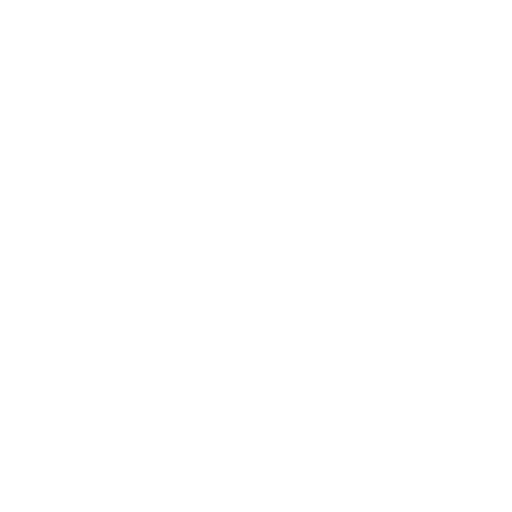
t = 0.00 s
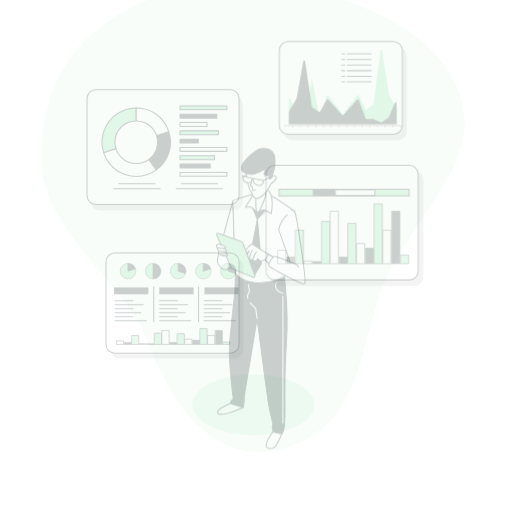
t = 0.25 s
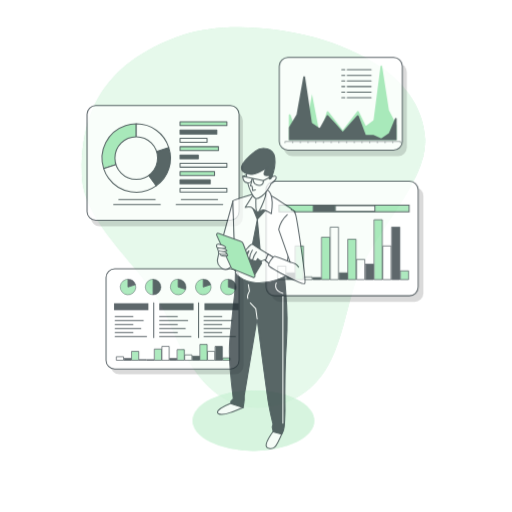
t = 0.50 s
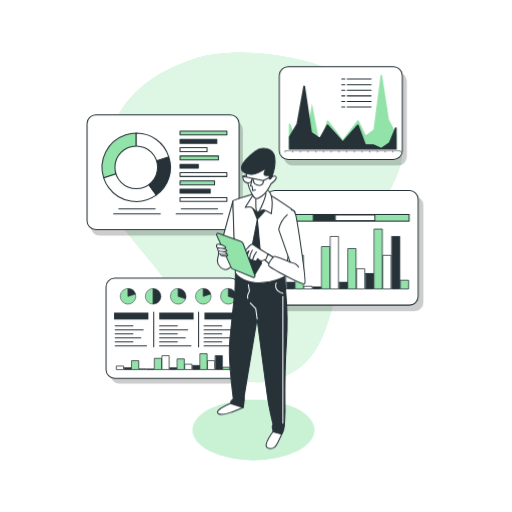
t = 0.75 s
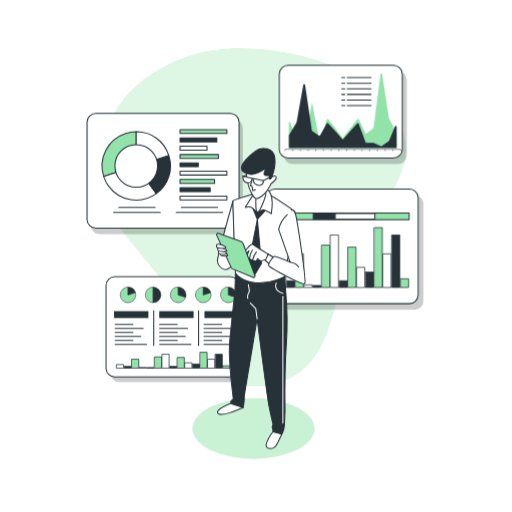
t = 1.00 s

The animated SVG that drew these frames (rendered in a browser with its animation timeline set to each time). Animation: 3 CSS @keyframes rules; one cycle of 1.00 s.

<svg class="animated" id="freepik_stories-data-report" xmlns="http://www.w3.org/2000/svg" viewBox="0 0 500 500" version="1.1" xmlns:xlink="http://www.w3.org/1999/xlink" xmlns:svgjs="http://svgjs.com/svgjs"><style>svg#freepik_stories-data-report:not(.animated) .animable {opacity: 0;}svg#freepik_stories-data-report.animated #freepik--background-simple--inject-14 {animation: 1s 1 forwards cubic-bezier(.36,-0.01,.5,1.38) zoomOut;animation-delay: 0s;}svg#freepik_stories-data-report.animated #freepik--Charts--inject-14 {animation: 1s 1 forwards cubic-bezier(.36,-0.01,.5,1.38) slideDown;animation-delay: 0s;}svg#freepik_stories-data-report.animated #freepik--Shadow--inject-14 {animation: 1s 1 forwards cubic-bezier(.36,-0.01,.5,1.38) slideDown;animation-delay: 0s;}svg#freepik_stories-data-report.animated #freepik--Character--inject-14 {animation: 1s 1 forwards cubic-bezier(.36,-0.01,.5,1.38) fadeIn;animation-delay: 0s;}            @keyframes zoomOut {                0% {                    opacity: 0;                    transform: scale(1.5);                }                100% {                    opacity: 1;                    transform: scale(1);                }            }                    @keyframes slideDown {                0% {                    opacity: 0;                    transform: translateY(-30px);                }                100% {                    opacity: 1;                    transform: translateY(0);                }            }                    @keyframes fadeIn {                0% {                    opacity: 0;                }                100% {                    opacity: 1;                }            }        </style><g id="freepik--background-simple--inject-14" class="animable" style="transform-origin: 247.472px 212.352px;"><path d="M358.82,83C311.06,48.7,229.53,39.83,187,54.17,110.3,80.05,98,130.34,98.83,175.3s58.46,83.57,73.8,122.87,43.47,92.13,97.8,75.95,52-74.68,68.46-114.18,59.51-80,57.17-116.26C394.43,118.36,379.92,98.21,358.82,83Z" style="fill: rgb(146, 227, 169); transform-origin: 247.472px 212.352px;" id="el9a7qeh1snbd" class="animable"></path><g id="el9xa9tgdfse"><path d="M358.82,83C311.06,48.7,229.53,39.83,187,54.17,110.3,80.05,98,130.34,98.83,175.3s58.46,83.57,73.8,122.87,43.47,92.13,97.8,75.95,52-74.68,68.46-114.18,59.51-80,57.17-116.26C394.43,118.36,379.92,98.21,358.82,83Z" style="fill: rgb(255, 255, 255); opacity: 0.7; transform-origin: 247.472px 212.352px;" class="animable"></path></g></g><g id="freepik--Charts--inject-14" class="animable" style="transform-origin: 249.25px 218.465px;"><g id="elxwvhz9l4qv"><rect x="88.68" y="116.71" width="148.47" height="111.9" rx="8.55" style="opacity: 0.2; transform-origin: 162.915px 172.66px;" class="animable"></rect></g><rect x="85" y="110.82" width="148.47" height="111.9" rx="8.55" style="fill: rgb(255, 255, 255); stroke: rgb(38, 50, 56); stroke-linecap: round; stroke-linejoin: round; transform-origin: 159.235px 166.77px;" id="ele39c8o2nloe" class="animable"></rect><path d="M133,162,101.26,172.3a33.4,33.4,0,0,1,21.44-42.08A31.71,31.71,0,0,1,133,128.58Z" style="fill: rgb(146, 227, 169); stroke: rgb(38, 50, 56); stroke-linecap: round; stroke-linejoin: round; transform-origin: 116.313px 150.44px;" id="el4co1bc3zfzp" class="animable"></path><path d="M133,162l19.63,27A33.39,33.39,0,0,1,106,181.61a31.75,31.75,0,0,1-4.74-9.31Z" style="fill: rgb(255, 255, 255); stroke: rgb(38, 50, 56); stroke-linecap: round; stroke-linejoin: round; transform-origin: 126.945px 178.686px;" id="el85c5158zk63" class="animable"></path><path d="M133,162l31.76-10.32A32.87,32.87,0,0,1,152.65,189Z" style="fill: rgb(38, 50, 56); stroke: rgb(38, 50, 56); stroke-linecap: round; stroke-linejoin: round; transform-origin: 149.744px 170.34px;" id="elirqtokv6vjr" class="animable"></path><path d="M133,162v-33.4a32.88,32.88,0,0,1,31.76,23.08Z" style="fill: rgb(255, 255, 255); stroke: rgb(38, 50, 56); stroke-linecap: round; stroke-linejoin: round; transform-origin: 148.88px 145.299px;" id="elipfvms8oarh" class="animable"></path><circle cx="133.05" cy="161.98" r="20.82" style="fill: rgb(255, 255, 255); stroke: rgb(38, 50, 56); stroke-linecap: round; stroke-linejoin: round; transform-origin: 133.05px 161.98px;" id="elun7ld4oy14" class="animable"></circle><rect x="175.8" y="126.56" width="45.75" height="3.79" style="fill: rgb(146, 227, 169); stroke: rgb(38, 50, 56); stroke-linecap: round; stroke-linejoin: round; transform-origin: 198.675px 128.455px;" id="eltopsvwcf7l" class="animable"></rect><rect x="175.8" y="134.67" width="35.91" height="3.79" style="fill: rgb(38, 50, 56); stroke: rgb(38, 50, 56); stroke-linecap: round; stroke-linejoin: round; transform-origin: 193.755px 136.565px;" id="elu00hv0k5n7" class="animable"></rect><rect x="175.8" y="142.78" width="26.39" height="3.79" style="fill: rgb(255, 255, 255); stroke: rgb(38, 50, 56); stroke-linecap: round; stroke-linejoin: round; transform-origin: 188.995px 144.675px;" id="elpqdgg0mff4" class="animable"></rect><rect x="175.8" y="150.89" width="37.5" height="3.79" style="fill: rgb(146, 227, 169); stroke: rgb(38, 50, 56); stroke-linecap: round; stroke-linejoin: round; transform-origin: 194.55px 152.785px;" id="el44s7s3kefq5" class="animable"></rect><rect x="175.8" y="159" width="17.82" height="3.79" style="fill: rgb(38, 50, 56); stroke: rgb(38, 50, 56); stroke-linecap: round; stroke-linejoin: round; transform-origin: 184.71px 160.895px;" id="elf75yka2flhd" class="animable"></rect><rect x="175.8" y="167.12" width="45.75" height="3.79" style="fill: rgb(255, 255, 255); stroke: rgb(38, 50, 56); stroke-linecap: round; stroke-linejoin: round; transform-origin: 198.675px 169.015px;" id="elz51y2lio24r" class="animable"></rect><rect x="175.8" y="175.23" width="33.69" height="3.79" style="fill: rgb(146, 227, 169); stroke: rgb(38, 50, 56); stroke-linecap: round; stroke-linejoin: round; transform-origin: 192.645px 177.125px;" id="elakzyovkohi" class="animable"></rect><rect x="175.8" y="183.34" width="29.44" height="3.79" style="fill: rgb(38, 50, 56); stroke: rgb(38, 50, 56); stroke-linecap: round; stroke-linejoin: round; transform-origin: 190.52px 185.235px;" id="el1qsx5f1hgiu" class="animable"></rect><rect x="175.8" y="191.45" width="45.75" height="3.79" style="fill: rgb(255, 255, 255); stroke: rgb(38, 50, 56); stroke-linecap: round; stroke-linejoin: round; transform-origin: 198.675px 193.345px;" id="elppqqs3osq0q" class="animable"></rect><line x1="116.02" y1="202.5" x2="151.48" y2="202.5" style="fill: none; stroke: rgb(38, 50, 56); stroke-linecap: round; stroke-linejoin: round; transform-origin: 133.75px 202.5px;" id="elj4k1jxur38l" class="animable"></line><line x1="111" y1="207.5" x2="156.5" y2="207.5" style="fill: none; stroke: rgb(38, 50, 56); stroke-linecap: round; stroke-linejoin: round; transform-origin: 133.75px 207.5px;" id="elngg6h2ze7rr" class="animable"></line><line x1="177.02" y1="202.5" x2="212.48" y2="202.5" style="fill: none; stroke: rgb(38, 50, 56); stroke-linecap: round; stroke-linejoin: round; transform-origin: 194.75px 202.5px;" id="elvdxk8r54tsk" class="animable"></line><line x1="172" y1="207.5" x2="217.5" y2="207.5" style="fill: none; stroke: rgb(38, 50, 56); stroke-linecap: round; stroke-linejoin: round; transform-origin: 194.75px 207.5px;" id="elw81je1ddo5" class="animable"></line><g id="el2sinyojy9r9"><rect x="107.96" y="275.28" width="129.92" height="97.92" rx="8.55" style="opacity: 0.2; transform-origin: 172.92px 324.24px;" class="animable"></rect></g><rect x="103.54" y="270.14" width="129.92" height="97.92" rx="8.55" style="fill: rgb(255, 255, 255); stroke: rgb(38, 50, 56); stroke-linecap: round; stroke-linejoin: round; transform-origin: 168.5px 319.1px;" id="elpjt5kbxgzq" class="animable"></rect><line x1="112.44" y1="316.69" x2="129.77" y2="316.69" style="fill: none; stroke: rgb(38, 50, 56); stroke-linecap: round; stroke-linejoin: round; transform-origin: 121.105px 316.69px;" id="elsm0zi76haee" class="animable"></line><line x1="112.44" y1="320.61" x2="139.85" y2="320.61" style="fill: none; stroke: rgb(38, 50, 56); stroke-linecap: round; stroke-linejoin: round; transform-origin: 126.145px 320.61px;" id="eloz5yhx2yqyf" class="animable"></line><line x1="112.44" y1="324.52" x2="129.77" y2="324.52" style="fill: none; stroke: rgb(38, 50, 56); stroke-linecap: round; stroke-linejoin: round; transform-origin: 121.105px 324.52px;" id="ellr60cp0464" class="animable"></line><line x1="112.44" y1="328.43" x2="137.44" y2="328.43" style="fill: none; stroke: rgb(38, 50, 56); stroke-linecap: round; stroke-linejoin: round; transform-origin: 124.94px 328.43px;" id="el6b20asy0pp" class="animable"></line><line x1="112.44" y1="332.35" x2="129.77" y2="332.35" style="fill: none; stroke: rgb(38, 50, 56); stroke-linecap: round; stroke-linejoin: round; transform-origin: 121.105px 332.35px;" id="el72aa773kr8g" class="animable"></line><line x1="112.44" y1="336.26" x2="143.06" y2="336.26" style="fill: none; stroke: rgb(38, 50, 56); stroke-linecap: round; stroke-linejoin: round; transform-origin: 127.75px 336.26px;" id="elgu7mlkvg4ti" class="animable"></line><line x1="155.84" y1="316.69" x2="173.17" y2="316.69" style="fill: none; stroke: rgb(38, 50, 56); stroke-linecap: round; stroke-linejoin: round; transform-origin: 164.505px 316.69px;" id="el3g3mvhhvdst" class="animable"></line><line x1="155.84" y1="320.61" x2="183.25" y2="320.61" style="fill: none; stroke: rgb(38, 50, 56); stroke-linecap: round; stroke-linejoin: round; transform-origin: 169.545px 320.61px;" id="elg7xjrsl2xc" class="animable"></line><line x1="155.84" y1="324.52" x2="173.17" y2="324.52" style="fill: none; stroke: rgb(38, 50, 56); stroke-linecap: round; stroke-linejoin: round; transform-origin: 164.505px 324.52px;" id="elxrgy0cm3qsk" class="animable"></line><line x1="155.84" y1="328.43" x2="180.84" y2="328.43" style="fill: none; stroke: rgb(38, 50, 56); stroke-linecap: round; stroke-linejoin: round; transform-origin: 168.34px 328.43px;" id="elaw1b7mmzbdq" class="animable"></line><line x1="155.84" y1="332.35" x2="173.17" y2="332.35" style="fill: none; stroke: rgb(38, 50, 56); stroke-linecap: round; stroke-linejoin: round; transform-origin: 164.505px 332.35px;" id="el6imt32w2n1g" class="animable"></line><line x1="155.84" y1="336.26" x2="186.46" y2="336.26" style="fill: none; stroke: rgb(38, 50, 56); stroke-linecap: round; stroke-linejoin: round; transform-origin: 171.15px 336.26px;" id="eljaf78mgek9g" class="animable"></line><line x1="199.24" y1="316.69" x2="216.57" y2="316.69" style="fill: none; stroke: rgb(38, 50, 56); stroke-linecap: round; stroke-linejoin: round; transform-origin: 207.905px 316.69px;" id="elcrabjto5z7j" class="animable"></line><line x1="199.24" y1="320.61" x2="226.64" y2="320.61" style="fill: none; stroke: rgb(38, 50, 56); stroke-linecap: round; stroke-linejoin: round; transform-origin: 212.94px 320.61px;" id="eli9j8782t1d" class="animable"></line><line x1="199.24" y1="324.52" x2="216.57" y2="324.52" style="fill: none; stroke: rgb(38, 50, 56); stroke-linecap: round; stroke-linejoin: round; transform-origin: 207.905px 324.52px;" id="elxm3jocep1q" class="animable"></line><line x1="199.24" y1="328.43" x2="224.23" y2="328.43" style="fill: none; stroke: rgb(38, 50, 56); stroke-linecap: round; stroke-linejoin: round; transform-origin: 211.735px 328.43px;" id="elaz4w08zlmq" class="animable"></line><line x1="199.24" y1="332.35" x2="216.57" y2="332.35" style="fill: none; stroke: rgb(38, 50, 56); stroke-linecap: round; stroke-linejoin: round; transform-origin: 207.905px 332.35px;" id="elas4lq1arog5" class="animable"></line><line x1="199.24" y1="336.26" x2="229.86" y2="336.26" style="fill: none; stroke: rgb(38, 50, 56); stroke-linecap: round; stroke-linejoin: round; transform-origin: 214.55px 336.26px;" id="eljhdqqhugh6j" class="animable"></line><rect x="111.33" y="303.83" width="33.54" height="6.71" style="fill: rgb(38, 50, 56); transform-origin: 128.1px 307.185px;" id="el7r3gcmkxn0r" class="animable"></rect><rect x="155.49" y="303.83" width="33.54" height="6.71" style="fill: rgb(38, 50, 56); transform-origin: 172.26px 307.185px;" id="elo3k1r0nan48" class="animable"></rect><rect x="199.65" y="303.83" width="33.54" height="6.71" style="fill: rgb(38, 50, 56); transform-origin: 216.42px 307.185px;" id="elmwro1batk1e" class="animable"></rect><line x1="150.1" y1="303.44" x2="150.1" y2="337.39" style="fill: none; stroke: rgb(38, 50, 56); stroke-linecap: round; stroke-linejoin: round; transform-origin: 150.1px 320.415px;" id="elru37camgy" class="animable"></line><line x1="193.9" y1="303.44" x2="193.9" y2="337.39" style="fill: none; stroke: rgb(38, 50, 56); stroke-linecap: round; stroke-linejoin: round; transform-origin: 193.9px 320.415px;" id="elozgcxbtocxg" class="animable"></line><path d="M125,287.93l7.26-2.36a7.63,7.63,0,1,1-9.62-4.9,7.28,7.28,0,0,1,2.36-.37Z" style="fill: rgb(146, 227, 169); stroke: rgb(38, 50, 56); stroke-miterlimit: 10; stroke-width: 0.5px; transform-origin: 125.003px 287.927px;" id="elr4bv9ppmh3q" class="animable"></path><path d="M125,287.93V280.3a7.51,7.51,0,0,1,7.26,5.27Z" style="fill: rgb(38, 50, 56); stroke: rgb(38, 50, 56); stroke-miterlimit: 10; stroke-width: 0.5px; transform-origin: 128.63px 284.115px;" id="eljl56xal01ok" class="animable"></path><path d="M198.5,287.93l7.26-2.36a7.63,7.63,0,1,1-9.61-4.9,7.22,7.22,0,0,1,2.35-.37Z" style="fill: rgb(146, 227, 169); stroke: rgb(38, 50, 56); stroke-miterlimit: 10; stroke-width: 0.5px; transform-origin: 198.503px 287.929px;" id="elvbrwf0zm32e" class="animable"></path><path d="M198.5,287.93V280.3a7.5,7.5,0,0,1,7.26,5.27Z" style="fill: rgb(38, 50, 56); stroke: rgb(38, 50, 56); stroke-miterlimit: 10; stroke-width: 0.5px; transform-origin: 202.13px 284.115px;" id="el5498f6uijsj" class="animable"></path><path d="M149.52,287.93v7.63a7.63,7.63,0,1,1,0-15.26h0Z" style="fill: rgb(146, 227, 169); stroke: rgb(38, 50, 56); stroke-miterlimit: 10; stroke-width: 0.5px; transform-origin: 145.705px 287.93px;" id="ellvg23w7y3mq" class="animable"></path><path d="M149.52,287.93V280.3a7.63,7.63,0,1,1,0,15.26h0Z" style="fill: rgb(38, 50, 56); stroke: rgb(38, 50, 56); stroke-miterlimit: 10; stroke-width: 0.5px; transform-origin: 153.335px 287.93px;" id="elxc1zf3ija8e" class="animable"></path><path d="M174,287.93l7.26,2.36a7.63,7.63,0,1,1-14.52-4.72A7.51,7.51,0,0,1,174,280.3Z" style="fill: rgb(146, 227, 169); stroke: rgb(38, 50, 56); stroke-miterlimit: 10; stroke-width: 0.5px; transform-origin: 173.812px 287.935px;" id="eluqap1g6agyf" class="animable"></path><path d="M174,287.93V280.3a7.63,7.63,0,0,1,7.64,7.63,7.29,7.29,0,0,1-.38,2.36Z" style="fill: rgb(38, 50, 56); stroke: rgb(38, 50, 56); stroke-miterlimit: 10; stroke-width: 0.5px; transform-origin: 177.82px 285.295px;" id="elkx0kfjwwey" class="animable"></path><path d="M223,287.93l7.26,2.36a7.63,7.63,0,1,1-14.52-4.72A7.51,7.51,0,0,1,223,280.3Z" style="fill: rgb(146, 227, 169); stroke: rgb(38, 50, 56); stroke-miterlimit: 10; stroke-width: 0.5px; transform-origin: 222.813px 287.932px;" id="elg9vsnenfvio" class="animable"></path><path d="M223,287.93V280.3a7.62,7.62,0,0,1,7.63,7.63,7.28,7.28,0,0,1-.37,2.36Z" style="fill: rgb(38, 50, 56); stroke: rgb(38, 50, 56); stroke-miterlimit: 10; stroke-width: 0.5px; transform-origin: 226.815px 285.295px;" id="elw6ejvig8jy" class="animable"></path><rect x="217.82" y="357.2" width="6.68" height="2.26" style="fill: rgb(146, 227, 169); stroke: rgb(38, 50, 56); stroke-linecap: round; stroke-linejoin: round; stroke-width: 0.75px; transform-origin: 221.16px 358.33px;" id="eljnxcth6c39" class="animable"></rect><rect x="210.4" y="345.91" width="6.68" height="13.55" style="fill: rgb(38, 50, 56); stroke: rgb(38, 50, 56); stroke-linecap: round; stroke-linejoin: round; stroke-width: 0.75px; transform-origin: 213.74px 352.685px;" id="el3775on5nidm" class="animable"></rect><rect x="202.99" y="350.78" width="6.68" height="8.69" style="fill: rgb(255, 255, 255); stroke: rgb(38, 50, 56); stroke-linecap: round; stroke-linejoin: round; stroke-width: 0.75px; transform-origin: 206.33px 355.125px;" id="elqu4pncz98i" class="animable"></rect><rect x="195.57" y="344" width="6.68" height="15.46" style="fill: rgb(146, 227, 169); stroke: rgb(38, 50, 56); stroke-linecap: round; stroke-linejoin: round; stroke-width: 0.75px; transform-origin: 198.91px 351.73px;" id="el5ipkz0xw30o" class="animable"></rect><rect x="188.15" y="355.47" width="6.68" height="4" style="fill: rgb(38, 50, 56); stroke: rgb(38, 50, 56); stroke-linecap: round; stroke-linejoin: round; stroke-width: 0.75px; transform-origin: 191.49px 357.47px;" id="elxd2vjkuq7sr" class="animable"></rect><rect x="180.73" y="354.25" width="6.68" height="5.21" style="fill: rgb(255, 255, 255); stroke: rgb(38, 50, 56); stroke-linecap: round; stroke-linejoin: round; stroke-width: 0.75px; transform-origin: 184.07px 356.855px;" id="el7tq8t52pq8s" class="animable"></rect><rect x="173.31" y="349.04" width="6.68" height="10.43" style="fill: rgb(146, 227, 169); stroke: rgb(38, 50, 56); stroke-linecap: round; stroke-linejoin: round; stroke-width: 0.75px; transform-origin: 176.65px 354.255px;" id="elbbiq6x0n42q" class="animable"></rect><rect x="165.89" y="357.73" width="6.68" height="1.74" style="fill: rgb(38, 50, 56); stroke: rgb(38, 50, 56); stroke-linecap: round; stroke-linejoin: round; stroke-width: 0.75px; transform-origin: 169.23px 358.6px;" id="el0u1edvhly3fh" class="animable"></rect><rect x="158.47" y="345.91" width="6.68" height="13.55" style="fill: rgb(255, 255, 255); stroke: rgb(38, 50, 56); stroke-linecap: round; stroke-linejoin: round; stroke-width: 0.75px; transform-origin: 161.81px 352.685px;" id="eli5n1lz2ohk" class="animable"></rect><rect x="151.05" y="348.52" width="6.68" height="10.95" style="fill: rgb(146, 227, 169); stroke: rgb(38, 50, 56); stroke-linecap: round; stroke-linejoin: round; stroke-width: 0.75px; transform-origin: 154.39px 353.995px;" id="elgfuci1n6dc4" class="animable"></rect><rect x="143.64" y="358.94" width="6.68" height="0.52" style="fill: rgb(38, 50, 56); stroke: rgb(38, 50, 56); stroke-linecap: round; stroke-linejoin: round; stroke-width: 0.75px; transform-origin: 146.98px 359.2px;" id="elczh9gkymgde" class="animable"></rect><rect x="136.22" y="358.77" width="6.68" height="0.69" style="fill: rgb(255, 255, 255); stroke: rgb(38, 50, 56); stroke-linecap: round; stroke-linejoin: round; stroke-width: 0.75px; transform-origin: 139.56px 359.115px;" id="elwxavji69q4i" class="animable"></rect><rect x="128.8" y="350.78" width="6.68" height="8.69" style="fill: rgb(146, 227, 169); stroke: rgb(38, 50, 56); stroke-linecap: round; stroke-linejoin: round; stroke-width: 0.75px; transform-origin: 132.14px 355.125px;" id="el1llaj3wn2ho" class="animable"></rect><rect x="121.38" y="357.73" width="6.68" height="1.74" style="fill: rgb(38, 50, 56); stroke: rgb(38, 50, 56); stroke-linecap: round; stroke-linejoin: round; stroke-width: 0.75px; transform-origin: 124.72px 358.6px;" id="els70barvazq" class="animable"></rect><rect x="113.96" y="355.99" width="6.68" height="3.48" style="fill: rgb(255, 255, 255); stroke: rgb(38, 50, 56); stroke-linecap: round; stroke-linejoin: round; stroke-width: 0.75px; transform-origin: 117.3px 357.73px;" id="elqfe7dhxzyjg" class="animable"></rect><g id="el5tzvturfev9"><rect x="265.03" y="190.5" width="148.47" height="111.9" rx="8.55" style="opacity: 0.2; transform-origin: 339.265px 246.45px;" class="animable"></rect></g><rect x="259.88" y="184.62" width="148.47" height="111.9" rx="8.55" style="fill: rgb(255, 255, 255); stroke: rgb(38, 50, 56); stroke-linecap: round; stroke-linejoin: round; transform-origin: 334.115px 240.57px;" id="elsdk746k79jd" class="animable"></rect><rect x="391.3" y="272.17" width="7.7" height="8.54" style="fill: rgb(146, 227, 169); stroke: rgb(38, 50, 56); stroke-linecap: round; stroke-linejoin: round; stroke-width: 0.75px; transform-origin: 395.15px 276.44px;" id="elwpamhpu4qo" class="animable"></rect><rect x="382.74" y="229.47" width="7.7" height="51.23" style="fill: rgb(38, 50, 56); stroke: rgb(38, 50, 56); stroke-linecap: round; stroke-linejoin: round; stroke-width: 0.75px; transform-origin: 386.59px 255.085px;" id="elowta7krbnfq" class="animable"></rect><rect x="374.18" y="247.87" width="7.7" height="32.84" style="fill: rgb(255, 255, 255); stroke: rgb(38, 50, 56); stroke-linecap: round; stroke-linejoin: round; stroke-width: 0.75px; transform-origin: 378.03px 264.29px;" id="eljham2fi5two" class="animable"></rect><rect x="365.63" y="222.25" width="7.7" height="58.46" style="fill: rgb(146, 227, 169); stroke: rgb(38, 50, 56); stroke-linecap: round; stroke-linejoin: round; stroke-width: 0.75px; transform-origin: 369.48px 251.48px;" id="eljjieoim19z" class="animable"></rect><rect x="357.07" y="265.6" width="7.7" height="15.11" style="fill: rgb(38, 50, 56); stroke: rgb(38, 50, 56); stroke-linecap: round; stroke-linejoin: round; stroke-width: 0.75px; transform-origin: 360.92px 273.155px;" id="elxffivih1av" class="animable"></rect><rect x="348.51" y="261" width="7.7" height="19.7" style="fill: rgb(255, 255, 255); stroke: rgb(38, 50, 56); stroke-linecap: round; stroke-linejoin: round; stroke-width: 0.75px; transform-origin: 352.36px 270.85px;" id="elyn9jvjzifsr" class="animable"></rect><rect x="339.96" y="241.3" width="7.7" height="39.41" style="fill: rgb(146, 227, 169); stroke: rgb(38, 50, 56); stroke-linecap: round; stroke-linejoin: round; stroke-width: 0.75px; transform-origin: 343.81px 261.005px;" id="eldpumdcw6k46" class="animable"></rect><rect x="331.4" y="274.14" width="7.7" height="6.57" style="fill: rgb(38, 50, 56); stroke: rgb(38, 50, 56); stroke-linecap: round; stroke-linejoin: round; stroke-width: 0.75px; transform-origin: 335.25px 277.425px;" id="elvvwjmmth9t" class="animable"></rect><rect x="322.84" y="229.47" width="7.7" height="51.23" style="fill: rgb(255, 255, 255); stroke: rgb(38, 50, 56); stroke-linecap: round; stroke-linejoin: round; stroke-width: 0.75px; transform-origin: 326.69px 255.085px;" id="elng4ttaveq7" class="animable"></rect><rect x="314.29" y="239.33" width="7.7" height="41.38" style="fill: rgb(146, 227, 169); stroke: rgb(38, 50, 56); stroke-linecap: round; stroke-linejoin: round; stroke-width: 0.75px; transform-origin: 318.14px 260.02px;" id="el98hzmmsxwjo" class="animable"></rect><rect x="305.73" y="278.73" width="7.7" height="1.97" style="fill: rgb(38, 50, 56); stroke: rgb(38, 50, 56); stroke-linecap: round; stroke-linejoin: round; stroke-width: 0.75px; transform-origin: 309.58px 279.715px;" id="elnfry81e91rg" class="animable"></rect><rect x="297.17" y="278.08" width="7.7" height="2.63" style="fill: rgb(255, 255, 255); stroke: rgb(38, 50, 56); stroke-linecap: round; stroke-linejoin: round; stroke-width: 0.75px; transform-origin: 301.02px 279.395px;" id="elanhjaehkujf" class="animable"></rect><rect x="288.61" y="247.87" width="7.7" height="32.84" style="fill: rgb(146, 227, 169); stroke: rgb(38, 50, 56); stroke-linecap: round; stroke-linejoin: round; stroke-width: 0.75px; transform-origin: 292.46px 264.29px;" id="elk8iwdrwu39p" class="animable"></rect><rect x="280.06" y="274.14" width="7.7" height="6.57" style="fill: rgb(38, 50, 56); stroke: rgb(38, 50, 56); stroke-linecap: round; stroke-linejoin: round; stroke-width: 0.75px; transform-origin: 283.91px 277.425px;" id="elsdthmsc1qep" class="animable"></rect><rect x="271.5" y="267.57" width="7.7" height="13.14" style="fill: rgb(255, 255, 255); stroke: rgb(38, 50, 56); stroke-linecap: round; stroke-linejoin: round; stroke-width: 0.75px; transform-origin: 275.35px 274.14px;" id="el4sxr9kxu51u" class="animable"></rect><rect x="272.5" y="208" width="127" height="6.5" style="fill: rgb(146, 227, 169); stroke: rgb(38, 50, 56); stroke-miterlimit: 10; transform-origin: 336px 211.25px;" id="el82019medq6q" class="animable"></rect><rect x="305.96" y="208.47" width="20.6" height="5.55" style="fill: rgb(38, 50, 56); stroke: rgb(38, 50, 56); stroke-miterlimit: 10; transform-origin: 316.26px 211.245px;" id="el1ux6u7k5w8h" class="animable"></rect><rect x="327.39" y="208.47" width="38.69" height="5.55" style="fill: rgb(255, 255, 255); stroke: rgb(38, 50, 56); stroke-miterlimit: 10; transform-origin: 346.735px 211.245px;" id="el5sfcoosrp76" class="animable"></rect><g id="el550mugeah5a"><rect x="277.16" y="69.61" width="120.14" height="90.55" rx="8.55" style="opacity: 0.2; transform-origin: 337.23px 114.885px;" class="animable"></rect></g><rect x="272.74" y="63.73" width="120.14" height="90.55" rx="8.55" style="fill: rgb(255, 255, 255); stroke: rgb(38, 50, 56); stroke-linecap: round; stroke-linejoin: round; transform-origin: 332.81px 109.005px;" id="elmtch4f3tfnr" class="animable"></rect><line x1="278.32" y1="145.8" x2="391.12" y2="145.8" style="fill: none; stroke: rgb(38, 50, 56); stroke-miterlimit: 10; stroke-width: 0.5px; transform-origin: 334.72px 145.8px;" id="elnfrmdt8jnb" class="animable"></line><line x1="278.32" y1="145.8" x2="278.32" y2="147.47" style="fill: none; stroke: rgb(38, 50, 56); stroke-miterlimit: 10; stroke-width: 0.5px; transform-origin: 278.32px 146.635px;" id="ela3s9t33pl6b" class="animable"></line><line x1="285.84" y1="145.8" x2="285.84" y2="147.47" style="fill: none; stroke: rgb(38, 50, 56); stroke-miterlimit: 10; stroke-width: 0.5px; transform-origin: 285.84px 146.635px;" id="el8mfej725922" class="animable"></line><line x1="293.36" y1="145.8" x2="293.36" y2="147.47" style="fill: none; stroke: rgb(38, 50, 56); stroke-miterlimit: 10; stroke-width: 0.5px; transform-origin: 293.36px 146.635px;" id="el7wr0votut67" class="animable"></line><line x1="300.88" y1="145.8" x2="300.88" y2="147.47" style="fill: none; stroke: rgb(38, 50, 56); stroke-miterlimit: 10; stroke-width: 0.5px; transform-origin: 300.88px 146.635px;" id="el6yzk481b7wn" class="animable"></line><line x1="308.4" y1="145.8" x2="308.4" y2="147.47" style="fill: none; stroke: rgb(38, 50, 56); stroke-miterlimit: 10; stroke-width: 0.5px; transform-origin: 308.4px 146.635px;" id="eljcwoe16p6lq" class="animable"></line><line x1="315.92" y1="145.8" x2="315.92" y2="147.47" style="fill: none; stroke: rgb(38, 50, 56); stroke-miterlimit: 10; stroke-width: 0.5px; transform-origin: 315.92px 146.635px;" id="el7c5btlfpokw" class="animable"></line><line x1="323.44" y1="145.8" x2="323.44" y2="147.47" style="fill: none; stroke: rgb(38, 50, 56); stroke-miterlimit: 10; stroke-width: 0.5px; transform-origin: 323.44px 146.635px;" id="el4g78p3mh9xs" class="animable"></line><line x1="330.96" y1="145.8" x2="330.96" y2="147.47" style="fill: none; stroke: rgb(38, 50, 56); stroke-miterlimit: 10; stroke-width: 0.5px; transform-origin: 330.96px 146.635px;" id="elerzyw1tusw9" class="animable"></line><line x1="338.48" y1="145.8" x2="338.48" y2="147.47" style="fill: none; stroke: rgb(38, 50, 56); stroke-miterlimit: 10; stroke-width: 0.5px; transform-origin: 338.48px 146.635px;" id="elfi69pv75dis" class="animable"></line><line x1="346" y1="145.8" x2="346" y2="147.47" style="fill: none; stroke: rgb(38, 50, 56); stroke-miterlimit: 10; stroke-width: 0.5px; transform-origin: 346px 146.635px;" id="elvpnmddizy3" class="animable"></line><line x1="353.52" y1="145.8" x2="353.52" y2="147.47" style="fill: none; stroke: rgb(38, 50, 56); stroke-miterlimit: 10; stroke-width: 0.5px; transform-origin: 353.52px 146.635px;" id="elgcfnj18yyr" class="animable"></line><line x1="361.04" y1="145.8" x2="361.04" y2="147.47" style="fill: none; stroke: rgb(38, 50, 56); stroke-miterlimit: 10; stroke-width: 0.5px; transform-origin: 361.04px 146.635px;" id="ellfpwnl8tnw" class="animable"></line><line x1="368.56" y1="145.8" x2="368.56" y2="147.47" style="fill: none; stroke: rgb(38, 50, 56); stroke-miterlimit: 10; stroke-width: 0.5px; transform-origin: 368.56px 146.635px;" id="ell781pyrf0tp" class="animable"></line><line x1="376.08" y1="145.8" x2="376.08" y2="147.47" style="fill: none; stroke: rgb(38, 50, 56); stroke-miterlimit: 10; stroke-width: 0.5px; transform-origin: 376.08px 146.635px;" id="elq51k3ceatx" class="animable"></line><line x1="383.6" y1="145.8" x2="383.6" y2="147.47" style="fill: none; stroke: rgb(38, 50, 56); stroke-miterlimit: 10; stroke-width: 0.5px; transform-origin: 383.6px 146.635px;" id="el4l82bovqxqo" class="animable"></line><line x1="391.12" y1="145.8" x2="391.12" y2="147.47" style="fill: none; stroke: rgb(38, 50, 56); stroke-miterlimit: 10; stroke-width: 0.5px; transform-origin: 391.12px 146.635px;" id="elqesk88dnrf" class="animable"></line><path d="M282.08,144.44H387.36V129.89l-7.45-14.4a1.19,1.19,0,0,1-.1-.32l-6.62-42.71a.8.8,0,0,0-1.6,0l-6.74,52.14a1,1,0,0,1-.35.64l-6.49,5a.76.76,0,0,1-1.16-.33l-6.54-13.49a.75.75,0,0,0-1.31-.17L342.24,125l-7.52,9.7L327.2,125l-6.63-8.55a.76.76,0,0,0-1.36.3l-7,21.83-7.52-38.91-7.52,42.79-7.52-5.82-6-16.9c-.34-1-1.56-.68-1.56.36Z" style="fill: rgb(146, 227, 169); transform-origin: 334.72px 108.05px;" id="elzrjobluz83r" class="animable"></path><path d="M387.36,144.47H282.08V132l7.44-12.38a.73.73,0,0,0,.1-.28l6.62-36.73a.82.82,0,0,1,1.61,0l6.73,44.84a.86.86,0,0,0,.36.55l6.49,4.32a.81.81,0,0,0,1.16-.28l6.53-11.6a.81.81,0,0,1,1.31-.14l6.77,7.5,7.52,8.34,7.52-8.34,6.62-7.35a.82.82,0,0,1,1.37.26l7,18.77h7.52l7.52,3.34,7.52-5,6-14.53a.81.81,0,0,1,1.57.31Z" style="fill: rgb(38, 50, 56); transform-origin: 334.72px 113.208px;" id="ely4kfz4hse8" class="animable"></path><line x1="339.09" y1="75.8" x2="362.39" y2="75.8" style="fill: none; stroke: rgb(38, 50, 56); stroke-linecap: round; stroke-linejoin: round; transform-origin: 350.74px 75.8px;" id="elur2zmebm5o" class="animable"></line><line x1="339.09" y1="81.26" x2="362.39" y2="81.26" style="fill: none; stroke: rgb(38, 50, 56); stroke-linecap: round; stroke-linejoin: round; transform-origin: 350.74px 81.26px;" id="elnb91v9hg3v" class="animable"></line><line x1="339.09" y1="86.71" x2="362.39" y2="86.71" style="fill: none; stroke: rgb(38, 50, 56); stroke-linecap: round; stroke-linejoin: round; transform-origin: 350.74px 86.71px;" id="elmccaayvoj5o" class="animable"></line><line x1="339.09" y1="92.17" x2="362.39" y2="92.17" style="fill: none; stroke: rgb(38, 50, 56); stroke-linecap: round; stroke-linejoin: round; transform-origin: 350.74px 92.17px;" id="el3fmfxj4c5j8" class="animable"></line><line x1="339.09" y1="97.62" x2="362.39" y2="97.62" style="fill: none; stroke: rgb(38, 50, 56); stroke-linecap: round; stroke-linejoin: round; transform-origin: 350.74px 97.62px;" id="elv6bezsc2wsr" class="animable"></line><line x1="339.09" y1="103.08" x2="362.39" y2="103.08" style="fill: none; stroke: rgb(38, 50, 56); stroke-linecap: round; stroke-linejoin: round; transform-origin: 350.74px 103.08px;" id="eln9a65l5j7bm" class="animable"></line><line x1="333.79" y1="75.8" x2="336.71" y2="75.8" style="fill: none; stroke: rgb(38, 50, 56); stroke-linecap: round; stroke-linejoin: round; transform-origin: 335.25px 75.8px;" id="el4m5bxk2dew" class="animable"></line><line x1="333.79" y1="81.26" x2="336.71" y2="81.26" style="fill: none; stroke: rgb(38, 50, 56); stroke-linecap: round; stroke-linejoin: round; transform-origin: 335.25px 81.26px;" id="elr62cbheru9g" class="animable"></line><line x1="333.79" y1="86.71" x2="336.71" y2="86.71" style="fill: none; stroke: rgb(38, 50, 56); stroke-linecap: round; stroke-linejoin: round; transform-origin: 335.25px 86.71px;" id="elzcje4kcmh1r" class="animable"></line><line x1="333.79" y1="92.17" x2="336.71" y2="92.17" style="fill: none; stroke: rgb(38, 50, 56); stroke-linecap: round; stroke-linejoin: round; transform-origin: 335.25px 92.17px;" id="elyt3rgjaj15" class="animable"></line><line x1="333.79" y1="97.62" x2="336.71" y2="97.62" style="fill: none; stroke: rgb(38, 50, 56); stroke-linecap: round; stroke-linejoin: round; transform-origin: 335.25px 97.62px;" id="elivaan1o53y" class="animable"></line><line x1="333.79" y1="103.08" x2="336.71" y2="103.08" style="fill: none; stroke: rgb(38, 50, 56); stroke-linecap: round; stroke-linejoin: round; transform-origin: 335.25px 103.08px;" id="el9zagff1hl3" class="animable"></line></g><g id="freepik--Shadow--inject-14" class="animable" style="transform-origin: 247.5px 418.5px;"><ellipse cx="247.5" cy="418.5" rx="59.44" ry="29.5" style="fill: rgb(146, 227, 169); transform-origin: 247.5px 418.5px;" id="el1b69wvve7oh" class="animable"></ellipse><g id="elfbnee1k43ue"><ellipse cx="247.5" cy="418.5" rx="59.44" ry="29.5" style="fill: rgb(255, 255, 255); opacity: 0.5; transform-origin: 247.5px 418.5px;" class="animable"></ellipse></g></g><g id="freepik--Character--inject-14" class="animable" style="transform-origin: 254.651px 291.484px;"><path d="M227.53,196.12s-15.26,54.43-15.26,58.62c0,3.57,5,10.7,10.52,7.84s6.77-11.76,6.77-11.76Z" style="fill: rgb(255, 255, 255); stroke: rgb(38, 50, 56); stroke-linecap: round; stroke-linejoin: round; transform-origin: 220.915px 229.681px;" id="elngmtdlpsaqf" class="animable"></path><path d="M268.35,419.08s-7.81,10.55-8.4,15,5.45,4.8,8.11,2.73,8.2-15.57,8.2-15.57Z" style="fill: rgb(255, 255, 255); stroke: rgb(38, 50, 56); stroke-linecap: round; stroke-linejoin: round; transform-origin: 268.085px 428.555px;" id="ela3wznod4xf" class="animable"></path><path d="M225.73,393.68s-13.37,5.62-13.37,8.83,6.95,2.4,12,.53,13.1-5.08,13.1-5.08S229.74,392.88,225.73,393.68Z" style="fill: rgb(255, 255, 255); stroke: rgb(38, 50, 56); stroke-linecap: round; stroke-linejoin: round; transform-origin: 224.91px 399.138px;" id="el98hx5afmsk" class="animable"></path><path d="M229.92,266.68l-.45,17.38S226,315.88,224.39,333s3.48,56.42,3.48,56.42l-2.41,2.4v2.41l12,3.74a52.93,52.93,0,0,0,1.07-7.49v-4l12.57-75.13s9.89,75.94,11.5,84.76,4,18.18,4,18.18l-.8,2.67,1.06,4.82,8.29,2.14a15.24,15.24,0,0,0,2.41-7.22c.53-4.82.8-16.05.8-16.05s-.53-39,1.34-65.5a309.07,309.07,0,0,0-.54-48.93l-1.33-17.64A65.7,65.7,0,0,1,229.92,266.68Z" style="fill: rgb(38, 50, 56); stroke: rgb(38, 50, 56); stroke-linecap: round; stroke-linejoin: round; transform-origin: 252.247px 345.3px;" id="el81crlv7w1i7" class="animable"></path><polyline points="251.13 311.33 249.79 301.44 244.45 295.83" style="fill: none; stroke: rgb(255, 255, 255); stroke-linecap: round; stroke-linejoin: round; transform-origin: 247.79px 303.58px;" id="eleyx96aq4h3r" class="animable"></polyline><path d="M269.85,276.31s-3.75,6.95,6.41,10.16" style="fill: none; stroke: rgb(255, 255, 255); stroke-linecap: round; stroke-linejoin: round; transform-origin: 272.717px 281.39px;" id="elks81ulunxfi" class="animable"></path><line x1="276.26" y1="289.68" x2="276.26" y2="413.2" style="fill: none; stroke: rgb(255, 255, 255); stroke-linecap: round; stroke-linejoin: round; transform-origin: 276.26px 351.44px;" id="elt9jd7vpbtmk" class="animable"></line><path d="M242.57,277.91l1.07,6.42s-2.67,4.81-1.6,6.95" style="fill: none; stroke: rgb(255, 255, 255); stroke-linecap: round; stroke-linejoin: round; transform-origin: 242.714px 284.595px;" id="el1pqfp8tug2z" class="animable"></path><path d="M247.93,189.18s-20.05,5.87-20.4,6.94,2.39,70.56,2.39,70.56,5.35,8.2,20,9.45,28.52-6.42,28.52-6.42L288,206.44s-23-15.69-24.6-16.05S252.39,187.93,247.93,189.18Z" style="fill: rgb(255, 255, 255); stroke: rgb(38, 50, 56); stroke-linecap: round; stroke-linejoin: round; transform-origin: 257.75px 232.527px;" id="elb4kv1x477n9" class="animable"></path><path d="M246.55,202.54l4.76,11.68,8.14-9.22s-.61-5.84-6-6.45A6.3,6.3,0,0,0,246.55,202.54Z" style="fill: rgb(38, 50, 56); stroke: rgb(38, 50, 56); stroke-linecap: round; stroke-linejoin: round; transform-origin: 253px 206.344px;" id="elsqxtig5v6oa" class="animable"></path><path d="M247.93,189.18l-8.45,13.36s4.92-1.23,7.22.77,4.92,4.15,4.92,4.15,4-3.23,7.22-2.15a23.36,23.36,0,0,1,6.14,3.38s2-13.21-.61-19.2S253.46,181.34,247.93,189.18Z" style="fill: rgb(255, 255, 255); stroke: rgb(38, 50, 56); stroke-linecap: round; stroke-linejoin: round; transform-origin: 252.596px 196.399px;" id="eltm4ugoa23v" class="animable"></path><path d="M250.08,190.71a109.83,109.83,0,0,0-.15,11.68c.3,4.92,1.84,6,3.68,2.77s6-13.06,6-15.83a48.6,48.6,0,0,1,.3-5.22S253.46,191,250.08,190.71Z" style="fill: rgb(255, 255, 255); stroke: rgb(38, 50, 56); stroke-linecap: round; stroke-linejoin: round; transform-origin: 254.875px 195.556px;" id="el4sst18nje4" class="animable"></path><polygon points="251.31 214.22 243.32 254.93 248.7 268.45 255.31 257.39 251.31 214.22" style="fill: rgb(38, 50, 56); stroke: rgb(38, 50, 56); stroke-linecap: round; stroke-linejoin: round; transform-origin: 249.315px 241.335px;" id="elrsigpwm0rgm" class="animable"></polygon><path d="M267,251.35s-18-10.87-19.6-12.29-1.61-.36-2.86.35-5.88,6.24-6.77,8-2.32,4.28-.53,4.64,3.21-3,3.21-3.57,2.67-3.56,2.67-3.56-2.67,6.41-1.78,6.95,6.95,3,8.2,3,2.13-2.32,2.13-2.32,1.79,2.32,3.57,2.14a6.91,6.91,0,0,0,3-1.07l6.06,4.81Z" style="fill: rgb(255, 255, 255); stroke: rgb(38, 50, 56); stroke-linecap: round; stroke-linejoin: round; transform-origin: 251.691px 248.394px;" id="el4ns47eb3j1a" class="animable"></path><path d="M267,251.35s-2.24-1.35-5.2-3.16l-2.64,6.19,5.17,4.1Z" style="fill: rgb(255, 255, 255); stroke: rgb(38, 50, 56); stroke-linecap: round; stroke-linejoin: round; transform-origin: 263.08px 253.335px;" id="ell5ik7vi59h" class="animable"></path><path d="M243.64,253.14s.54-5.71,2.86-8.92" style="fill: none; stroke: rgb(38, 50, 56); stroke-linecap: round; stroke-linejoin: round; transform-origin: 245.07px 248.68px;" id="elm44tyqggwn" class="animable"></path><path d="M246.67,253.85s1.25-5,3.75-7.84" style="fill: none; stroke: rgb(38, 50, 56); stroke-linecap: round; stroke-linejoin: round; transform-origin: 248.545px 249.93px;" id="el5n1hf2j7aid" class="animable"></path><path d="M280.54,209.65a26.47,26.47,0,0,0-8.38,14.43L283.39,256s-13.37-5.53-15-5.7-7.31,7.66-5.7,9.44,33,19.43,34.93,17.11-8-65.41-9.09-67.73-.35-3.56-4.1-4.1" style="fill: rgb(255, 255, 255); stroke: rgb(38, 50, 56); stroke-linecap: round; stroke-linejoin: round; transform-origin: 280.137px 241.04px;" id="ele2n2c1mnc5e" class="animable"></path><path d="M283.39,256s6.42,1.43,8.2,4.81" style="fill: rgb(255, 255, 255); stroke: rgb(38, 50, 56); stroke-linecap: round; stroke-linejoin: round; transform-origin: 287.49px 258.405px;" id="elqpjkexse4j" class="animable"></path><path d="M211.63,229.71l14.32,32a1.44,1.44,0,0,0,.73.71l20.49,8.4A1.37,1.37,0,0,0,249,269.1l-11.47-31a4,4,0,0,0-2.38-2.37l-21.78-7.89A1.37,1.37,0,0,0,211.63,229.71Z" style="fill: rgb(146, 227, 169); stroke: rgb(38, 50, 56); stroke-linecap: round; stroke-linejoin: round; transform-origin: 230.286px 249.337px;" id="elmmupem667i" class="animable"></path><path d="M217,246.77a1.31,1.31,0,0,0-1.57,1.4,1.77,1.77,0,0,0,.49,1.24c.79.56,6.72,1,6.49-.12C222.26,248.42,219.2,247.2,217,246.77Z" style="fill: rgb(255, 255, 255); stroke: rgb(38, 50, 56); stroke-linecap: round; stroke-linejoin: round; transform-origin: 218.921px 248.364px;" id="elp2d2qvu4ndi" class="animable"></path><path d="M215.15,244.61a1.56,1.56,0,0,0-1.87,1.66,2.08,2.08,0,0,0,.59,1.47c.93.66,8,1.19,7.7-.14C221.36,246.57,217.73,245.12,215.15,244.61Z" style="fill: rgb(255, 255, 255); stroke: rgb(38, 50, 56); stroke-linecap: round; stroke-linejoin: round; transform-origin: 217.427px 246.5px;" id="elwy2z4hswa8b" class="animable"></path><path d="M214.59,241.43a1.7,1.7,0,0,0-2,1.81,2.28,2.28,0,0,0,.64,1.6c1,.72,8.66,1.3,8.37-.14C221.35,243.57,217.4,242,214.59,241.43Z" style="fill: rgb(255, 255, 255); stroke: rgb(38, 50, 56); stroke-linecap: round; stroke-linejoin: round; transform-origin: 217.096px 243.495px;" id="elwwu7up9nd4l" class="animable"></path><path d="M213.44,238.4a1.7,1.7,0,0,0-2,1.81,2.19,2.19,0,0,0,.64,1.6c1,.72,8.66,1.3,8.37-.14C220.19,240.54,216.25,239,213.44,238.4Z" style="fill: rgb(255, 255, 255); stroke: rgb(38, 50, 56); stroke-linecap: round; stroke-linejoin: round; transform-origin: 215.946px 240.465px;" id="elfyh57suc97o" class="animable"></path><path d="M240.33,167.6s1.2,12.24,3.88,17.91,3.58,8.35,6.27,8.35,7.76-3.88,10.14-7.46a58.2,58.2,0,0,0,3.29-5.37l.59-1.49s4.18-3,5.08-5.07-.9-3.58-4.18-1.79c0,0,1.19-9.25-1.2-14.92S243.62,157.46,240.33,167.6Z" style="fill: rgb(255, 255, 255); stroke: rgb(38, 50, 56); stroke-miterlimit: 10; transform-origin: 255.071px 174.658px;" id="elw5l1z2zu81" class="animable"></path><path d="M237.08,172.25l20.16,4.11s.14,3.13-2,4.12a6.09,6.09,0,0,1-6.39-1c-1.56-1.42-1.56-4.12-1.56-4.12s-1.28-1-1.42,0a3.85,3.85,0,0,1-3.94,3.26,4.74,4.74,0,0,1-4.24-3.16A12.08,12.08,0,0,1,237.08,172.25Z" style="fill: rgb(255, 255, 255); stroke: rgb(38, 50, 56); stroke-linecap: round; stroke-linejoin: round; transform-origin: 247.161px 176.611px;" id="el7s2k44s2w0p" class="animable"></path><line x1="257.24" y1="176.36" x2="265.62" y2="171.96" style="fill: none; stroke: rgb(38, 50, 56); stroke-linecap: round; stroke-linejoin: round; transform-origin: 261.43px 174.16px;" id="elmrabgozr237" class="animable"></line><line x1="237.08" y1="172.25" x2="240.34" y2="170.97" style="fill: none; stroke: rgb(38, 50, 56); stroke-linecap: round; stroke-linejoin: round; transform-origin: 238.71px 171.61px;" id="elmdtrwomoa6o" class="animable"></line><polyline points="246.02 176.22 244.6 181.48 246.31 181.9 246.73 186.02 249.43 185.31" style="fill: rgb(255, 255, 255); stroke: rgb(38, 50, 56); stroke-linecap: round; stroke-linejoin: round; transform-origin: 247.015px 181.12px;" id="elm7n9sk45fsm" class="animable"></polyline><path d="M249,147.91s-11.94,9.25-13.13,14.92,6.56,8.06,11.64,7.16S260,164.32,260,164.32s-4.18,6.57-.9,6.86a15.68,15.68,0,0,0,4.48,0s-1.79,3.59-.3,3.59,2.09-2.09,2.09-2.09,4.18-9.85,3-18.8S256.15,142.24,249,147.91Z" style="fill: rgb(38, 50, 56); stroke: rgb(38, 50, 56); stroke-miterlimit: 10; transform-origin: 252.164px 159.854px;" id="elt1r2kc6wlpr" class="animable"></path></g><defs>     <filter id="active" height="200%">         <feMorphology in="SourceAlpha" result="DILATED" operator="dilate" radius="2"></feMorphology>                <feFlood flood-color="#32DFEC" flood-opacity="1" result="PINK"></feFlood>        <feComposite in="PINK" in2="DILATED" operator="in" result="OUTLINE"></feComposite>        <feMerge>            <feMergeNode in="OUTLINE"></feMergeNode>            <feMergeNode in="SourceGraphic"></feMergeNode>        </feMerge>    </filter>    <filter id="hover" height="200%">        <feMorphology in="SourceAlpha" result="DILATED" operator="dilate" radius="2"></feMorphology>                <feFlood flood-color="#ff0000" flood-opacity="0.5" result="PINK"></feFlood>        <feComposite in="PINK" in2="DILATED" operator="in" result="OUTLINE"></feComposite>        <feMerge>            <feMergeNode in="OUTLINE"></feMergeNode>            <feMergeNode in="SourceGraphic"></feMergeNode>        </feMerge>            <feColorMatrix type="matrix" values="0   0   0   0   0                0   1   0   0   0                0   0   0   0   0                0   0   0   1   0 "></feColorMatrix>    </filter></defs></svg>